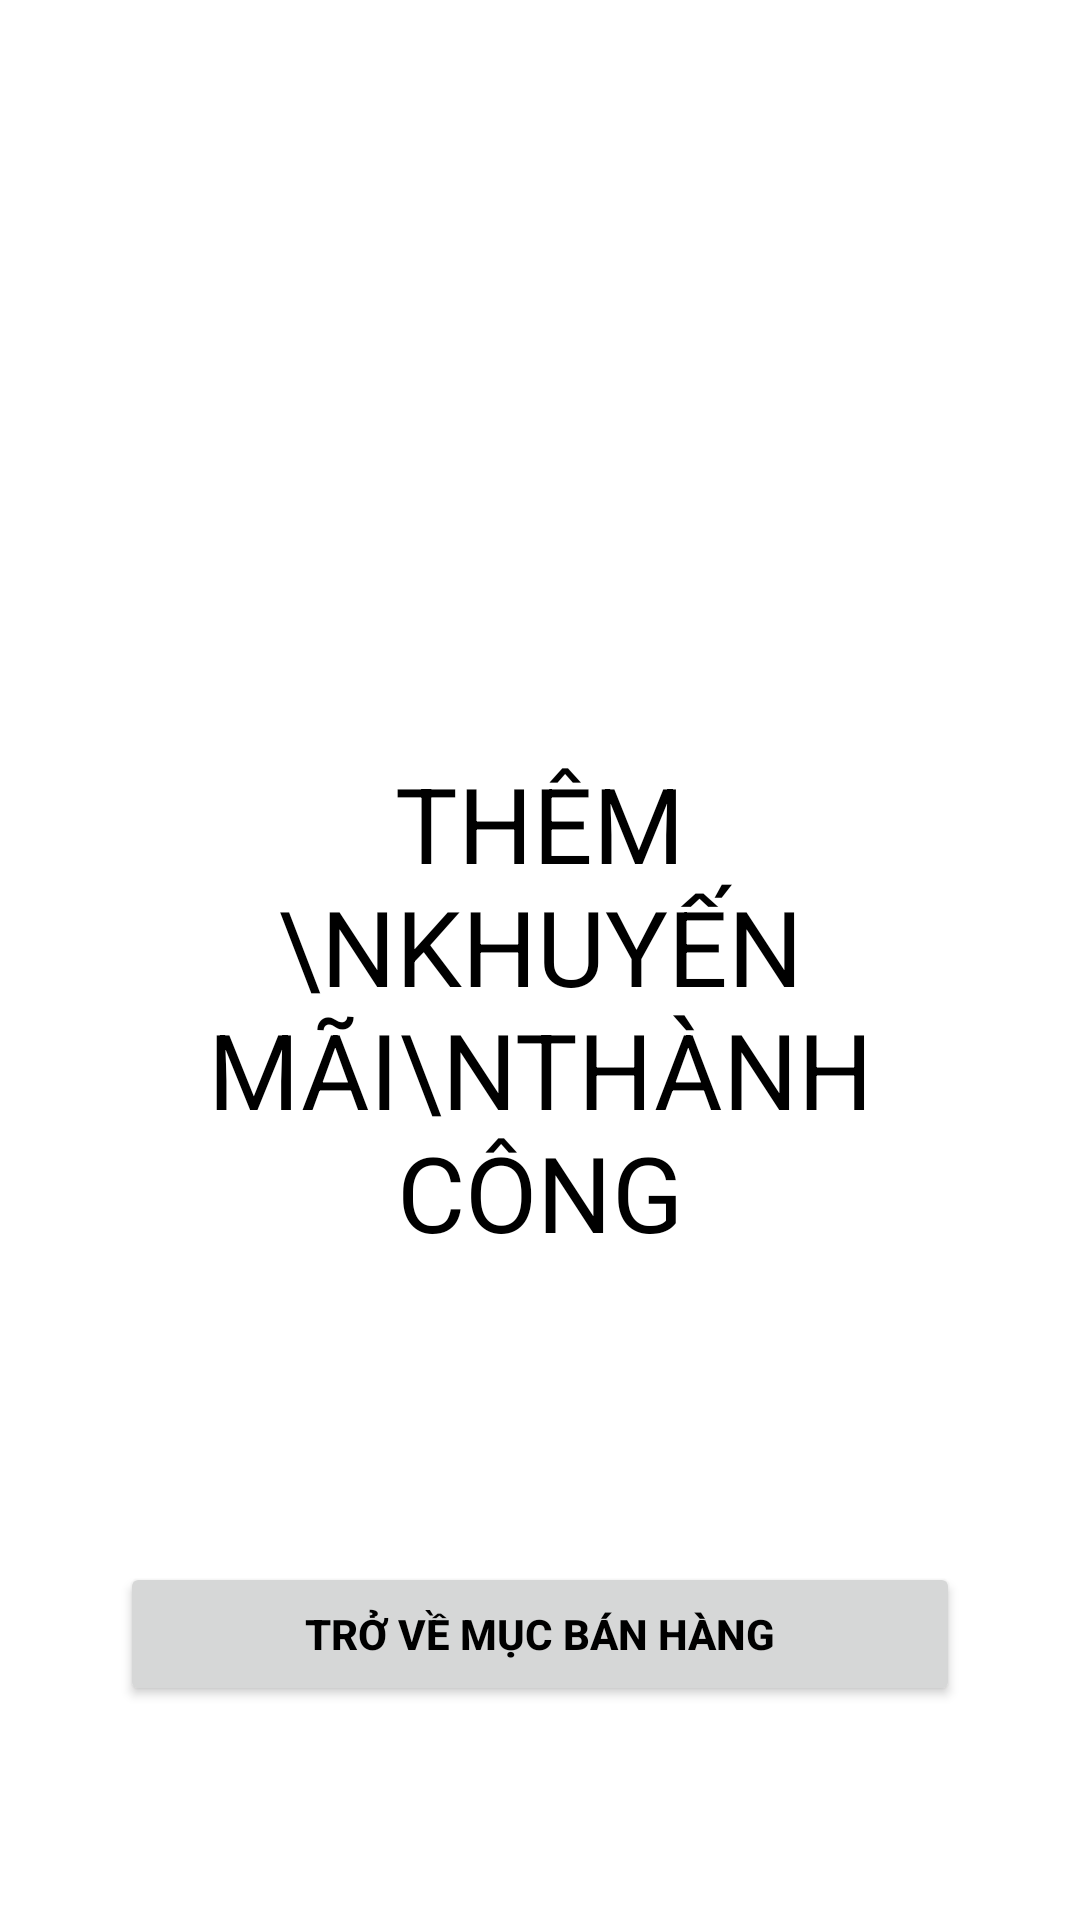

This screen was rendered from an Android layout file. Write that file and the resources it references.
<!-- AndroidManifest.xml: application theme Theme.ProjectAndroid -->
<!-- res/layout/activity_complete_create_promotion.xml -->
<?xml version="1.0" encoding="utf-8"?>
<LinearLayout xmlns:android="http://schemas.android.com/apk/res/android"
    xmlns:app="http://schemas.android.com/apk/res-auto"
    xmlns:tools="http://schemas.android.com/tools"
    android:layout_width="match_parent"
    android:layout_height="match_parent"
    tools:context=".User.MShopping.CreatePromotion.CompleteCreatePromotion"
    android:orientation="vertical"
    android:padding="10dp">

    <LinearLayout
        android:layout_width="match_parent"
        android:layout_height="match_parent"
        android:padding="30dp"
        android:orientation="vertical"
        android:gravity="center_vertical">

        <ImageView
            android:layout_width="wrap_content"
            android:layout_height="150dp"
            android:src="@drawable/check"
            android:layout_marginBottom="30dp"/>

        <TextView
            android:layout_width="wrap_content"
            android:layout_height="wrap_content"
            android:text="Thêm \nKhuyến Mãi\nThành Công"
            android:textSize="35sp"
            android:textAllCaps="true"
            android:layout_gravity="center"
            android:gravity="center"/>

        <Button
            android:id="@+id/back_to_Dashboard"
            android:layout_width="match_parent"
            android:layout_height="wrap_content"
            android:layout_marginTop="100dp"
            android:text="Trở Về Mục Bán Hàng"
            android:textStyle="bold"/>

    </LinearLayout>

</LinearLayout>
<!-- resources referenced by this layout -->
<resources>
  <style name="Theme.ProjectAndroid" parent="Theme.MaterialComponents.DayNight.NoActionBar">
          
          <item name="colorPrimary">#FF9800</item>
          <item name="colorPrimaryVariant">#FF9800</item>
          <item name="colorOnPrimary">#FFFFFF</item>
          
          <item name="colorSecondary">@color/mainColor</item>
          <item name="colorSecondaryVariant">@color/teal_700</item>
          <item name="colorOnSecondary">@color/black</item>
          
          <item name="android:statusBarColor">?attr/colorPrimaryVariant</item>
          
          <item name="android:windowAnimationStyle">@style/ActivityAnim</item>
  
          <item name="backgroundColor">#FFFFFF</item>
          <item name="android:textColor">@color/black</item>
  
  
      </style>
  <color name="mainColor">#FF9800</color>
  <color name="teal_700">#FF018786</color>
  <color name="black">#FF000000</color>
  <style name="ActivityAnim" parent="@android:style/Animation.Activity">
          <item name="android:activityOpenEnterAnimation">@anim/slide_in</item>
          <item name="android:activityCloseEnterAnimation">@anim/slide_in</item>
          <item name="android:activityOpenExitAnimation">@anim/slide_out</item>
          <item name="android:activityCloseExitAnimation">@anim/slide_out</item>
      </style>
</resources>
